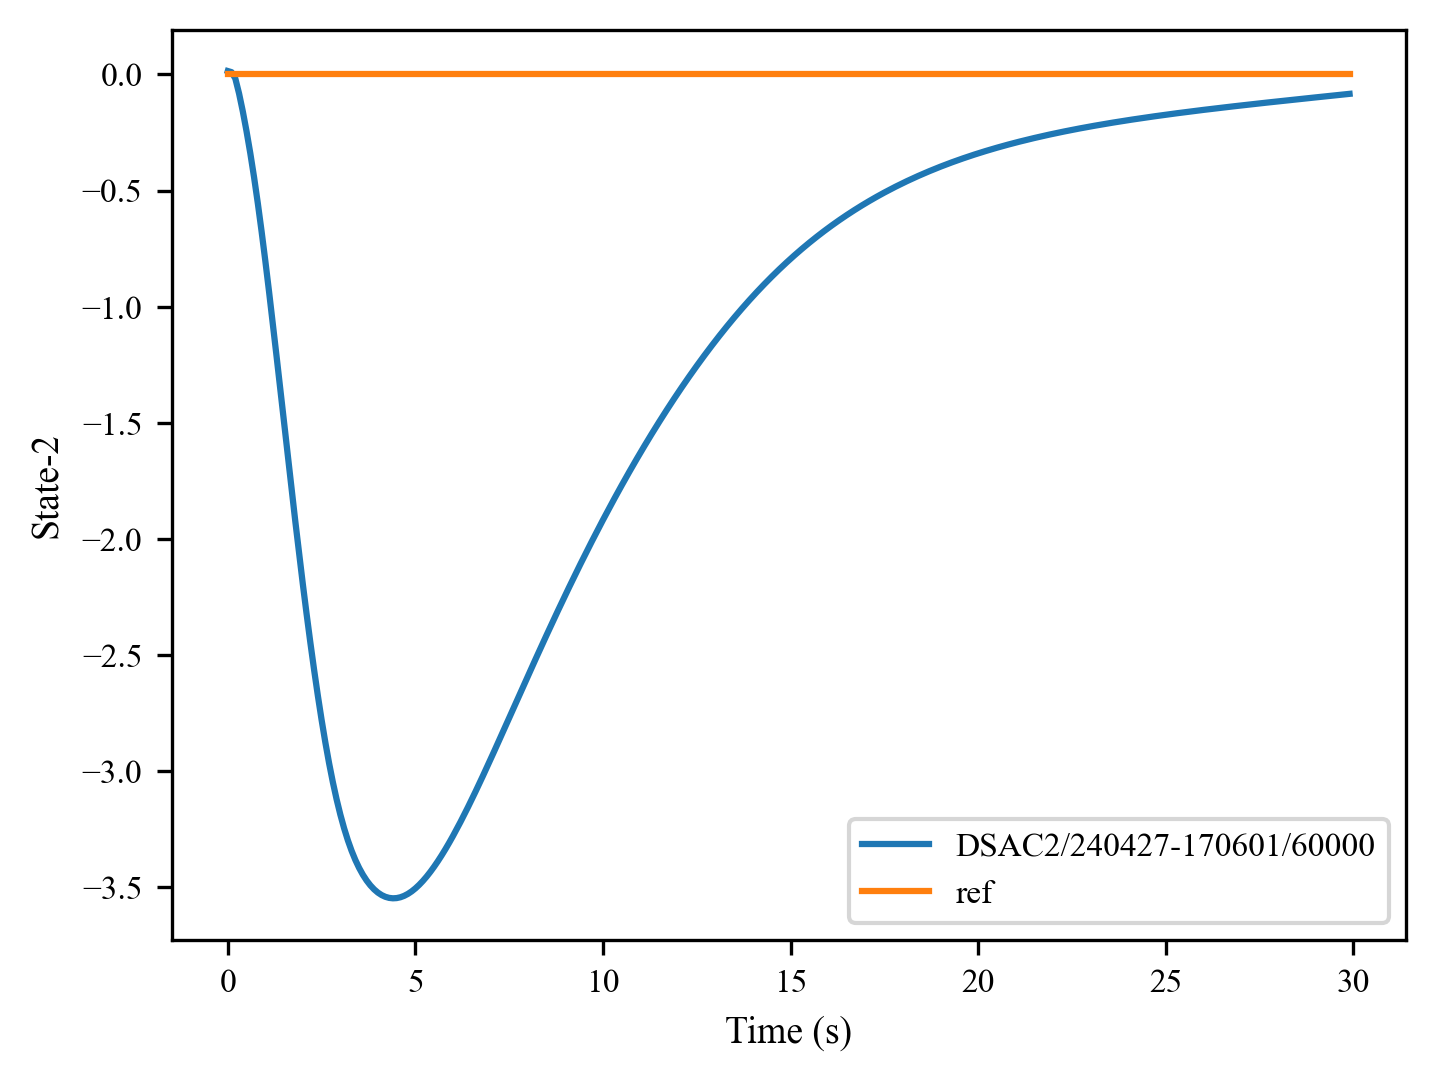

The table this chart was drawn from, first rows:
, 0, 1, 2, 3, 4, 5, 6, 7, 8, 9, 10, 11, 12, 13, 14, 15, 16, 17, 18, 19, 20, 21, 22
0, 0.01455, 0.009768, -0.0174, -0.08202, -0.1591, -0.2453, -0.3395, -0.4425, -0.5545, -0.6749, -0.8025, -0.9357, -1.073, -1.214, -1.356, -1.499, -1.643, -1.785, -1.925, -2.062, -2.194, -2.322, -2.445
1, 0.0, 0.0, 0.0, 0.0, 0.0, 0.0, 0.0, 0.0, 0.0, 0.0, 0.0, 0.0, 0.0, 0.0, 0.0, 0.0, 0.0, 0.0, 0.0, 0.0, 0.0, 0.0, 0.0
